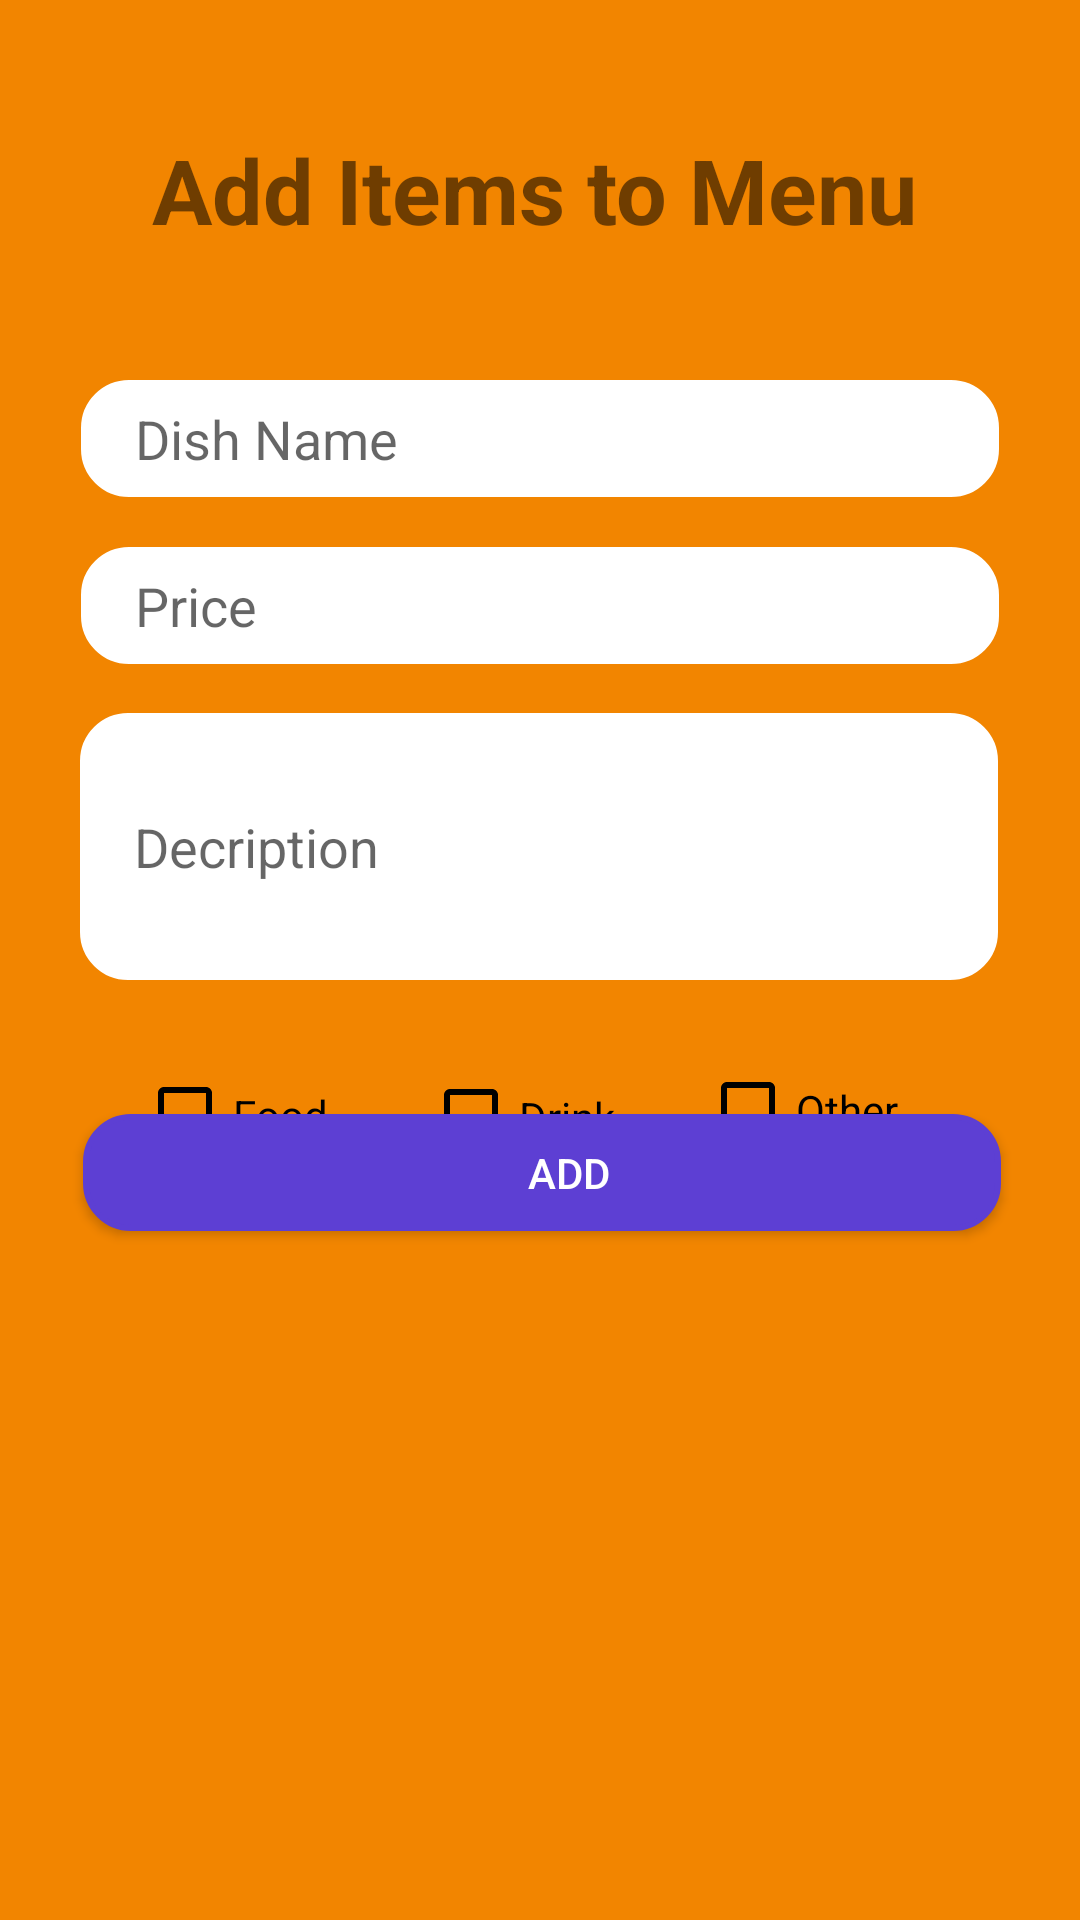

Here is an Android app screen rendered from its layout file. Give the layout XML and the strings, colors and styles it references.
<!-- AndroidManifest.xml: application theme Theme.OrderManagement -->
<!-- res/layout/activity_add_dish.xml -->
<?xml version="1.0" encoding="utf-8"?>
<androidx.constraintlayout.widget.ConstraintLayout xmlns:android="http://schemas.android.com/apk/res/android"
    xmlns:app="http://schemas.android.com/apk/res-auto"
    xmlns:tools="http://schemas.android.com/tools"
    android:layout_width="match_parent"
    android:layout_height="match_parent"
    tools:context=".AddDish"
    android:background="#F28500">

    <TextView
        android:id="@+id/textView6"
        android:layout_width="296dp"
        android:layout_height="57dp"
        android:text="Add Items to Menu"
        android:textAlignment="center"
        android:textColor="@color/common_google_signin_btn_text_dark_focused"
        android:textSize="30dp"
        android:textStyle="bold"
        app:layout_constraintBottom_toBottomOf="parent"
        app:layout_constraintEnd_toEndOf="parent"
        app:layout_constraintHorizontal_bias="0.469"
        app:layout_constraintStart_toStartOf="parent"
        app:layout_constraintTop_toTopOf="parent"
        app:layout_constraintVertical_bias="0.074" />

    <EditText
        android:id="@+id/dish_name"
        android:layout_width="306dp"
        android:layout_height="39dp"
        android:background="@drawable/rounded_corner_view"
        android:ems="10"
        android:hint="Dish Name"
        android:inputType="textPersonName"
        android:textSize="18sp"
        app:layout_constraintBottom_toBottomOf="parent"
        app:layout_constraintEnd_toEndOf="parent"
        app:layout_constraintStart_toStartOf="parent"
        app:layout_constraintTop_toBottomOf="@+id/textView6"
        app:layout_constraintVertical_bias="0.053" />

    <EditText
        android:id="@+id/dish_price"
        android:layout_width="306dp"
        android:layout_height="39dp"
        android:background="@drawable/rounded_corner_view"
        android:ems="10"
        android:hint="Price"
        android:inputType="number"
        android:textSize="18sp"
        app:layout_constraintBottom_toBottomOf="parent"
        app:layout_constraintEnd_toEndOf="parent"
        app:layout_constraintStart_toStartOf="parent"
        app:layout_constraintTop_toBottomOf="@+id/dish_name"
        app:layout_constraintVertical_bias="0.038" />

    <EditText
        android:id="@+id/dish_desc"
        android:layout_width="306dp"
        android:layout_height="89dp"
        android:background="@drawable/rounded_corner_view"
        android:hint="Decription"
        android:inputType="textPersonName"

        android:textSize="18sp"
        app:layout_constraintBottom_toBottomOf="parent"
        app:layout_constraintEnd_toEndOf="parent"
        app:layout_constraintHorizontal_bias="0.495"
        app:layout_constraintStart_toStartOf="parent"
        app:layout_constraintTop_toBottomOf="@+id/dish_price"
        app:layout_constraintVertical_bias="0.05" />

    <Button
        android:id="@+id/add_button"
        android:layout_width="306dp"
        android:layout_height="39dp"
        android:background="@drawable/rounded_corner_view"
        android:text="add"
        android:backgroundTint="#5D3FD3"
        android:textColor="@color/white"
        app:layout_constraintBottom_toBottomOf="parent"
        app:layout_constraintEnd_toEndOf="parent"
        app:layout_constraintHorizontal_bias="0.514"
        app:layout_constraintStart_toStartOf="parent"
        app:layout_constraintTop_toTopOf="parent"
        app:layout_constraintVertical_bias="0.618" />

    <CheckBox
        android:id="@+id/food"
        android:layout_width="80dp"
        android:layout_height="35dp"
        android:layout_marginTop="20dp"
        android:text="Food"
        android:buttonTint="@color/black"
        app:layout_constraintBottom_toBottomOf="parent"
        app:layout_constraintEnd_toEndOf="parent"
        app:layout_constraintHorizontal_bias="0.163"
        app:layout_constraintStart_toStartOf="parent"
        app:layout_constraintTop_toBottomOf="@+id/dish_desc"
        app:layout_constraintVertical_bias="0.029" />

    <CheckBox
        android:id="@+id/Drink"
        android:layout_width="80dp"
        android:layout_height="35dp"
        android:layout_marginTop="28dp"
        android:textColorHighlight="@color/white"
        android:text="Drink"
        android:buttonTint="@color/black"
        app:layout_constraintEnd_toStartOf="@+id/Other"
        app:layout_constraintHorizontal_bias="0.55"
        app:layout_constraintStart_toEndOf="@+id/food"
        app:layout_constraintTop_toBottomOf="@+id/dish_desc" />

    <CheckBox
        android:id="@+id/Other"
        android:layout_width="80dp"
        android:layout_height="35dp"
        android:text="Other"
        android:buttonTint="@color/black"
        app:layout_constraintBottom_toBottomOf="parent"
        app:layout_constraintEnd_toEndOf="parent"
        app:layout_constraintHorizontal_bias="0.833"
        app:layout_constraintStart_toStartOf="parent"
        app:layout_constraintTop_toBottomOf="@+id/dish_desc"
        app:layout_constraintVertical_bias="0.092" />

</androidx.constraintlayout.widget.ConstraintLayout>
<!-- resources referenced by this layout -->
<resources>
  <!-- drawable rounded_corner_view (drawable) -->
  <?xml version="1.0" encoding="utf-8"?>
  <shape
      xmlns:android="http://schemas.android.com/apk/res/android"
      android:shape="rectangle">
  
      <corners android:radius="15dp" />
  
      
      <stroke android:width="2dp" android:color="#FFFF" />
  
      
      <solid android:color="#FFFF" />
      <padding android:left="18dp"/>
  
  </shape>
  <style name="Theme.OrderManagement" parent="Theme.MaterialComponents.DayNight.DarkActionBar">
          
          <item name="colorPrimary">#5D3FD3</item>
          <item name="colorPrimaryVariant">#5D3FD3</item>
          <item name="colorOnPrimary">@color/white</item>
          
          <item name="colorSecondary">@color/teal_200</item>
          <item name="colorSecondaryVariant">@color/teal_700</item>
          <item name="colorOnSecondary">@color/black</item>
          
          <item name="android:statusBarColor" tools:targetApi="l">?attr/colorPrimaryVariant</item>
          
      </style>
  <!-- not gathered from this repository: default colours our renderer supplied (Android Studio template values) -->
  <color name="teal_200">#FF03DAC5</color>
  <color name="teal_700">#FF018786</color>
  <color name="black">#FF000000</color>
  <color name="white">#FFFFFFFF</color>
</resources>
